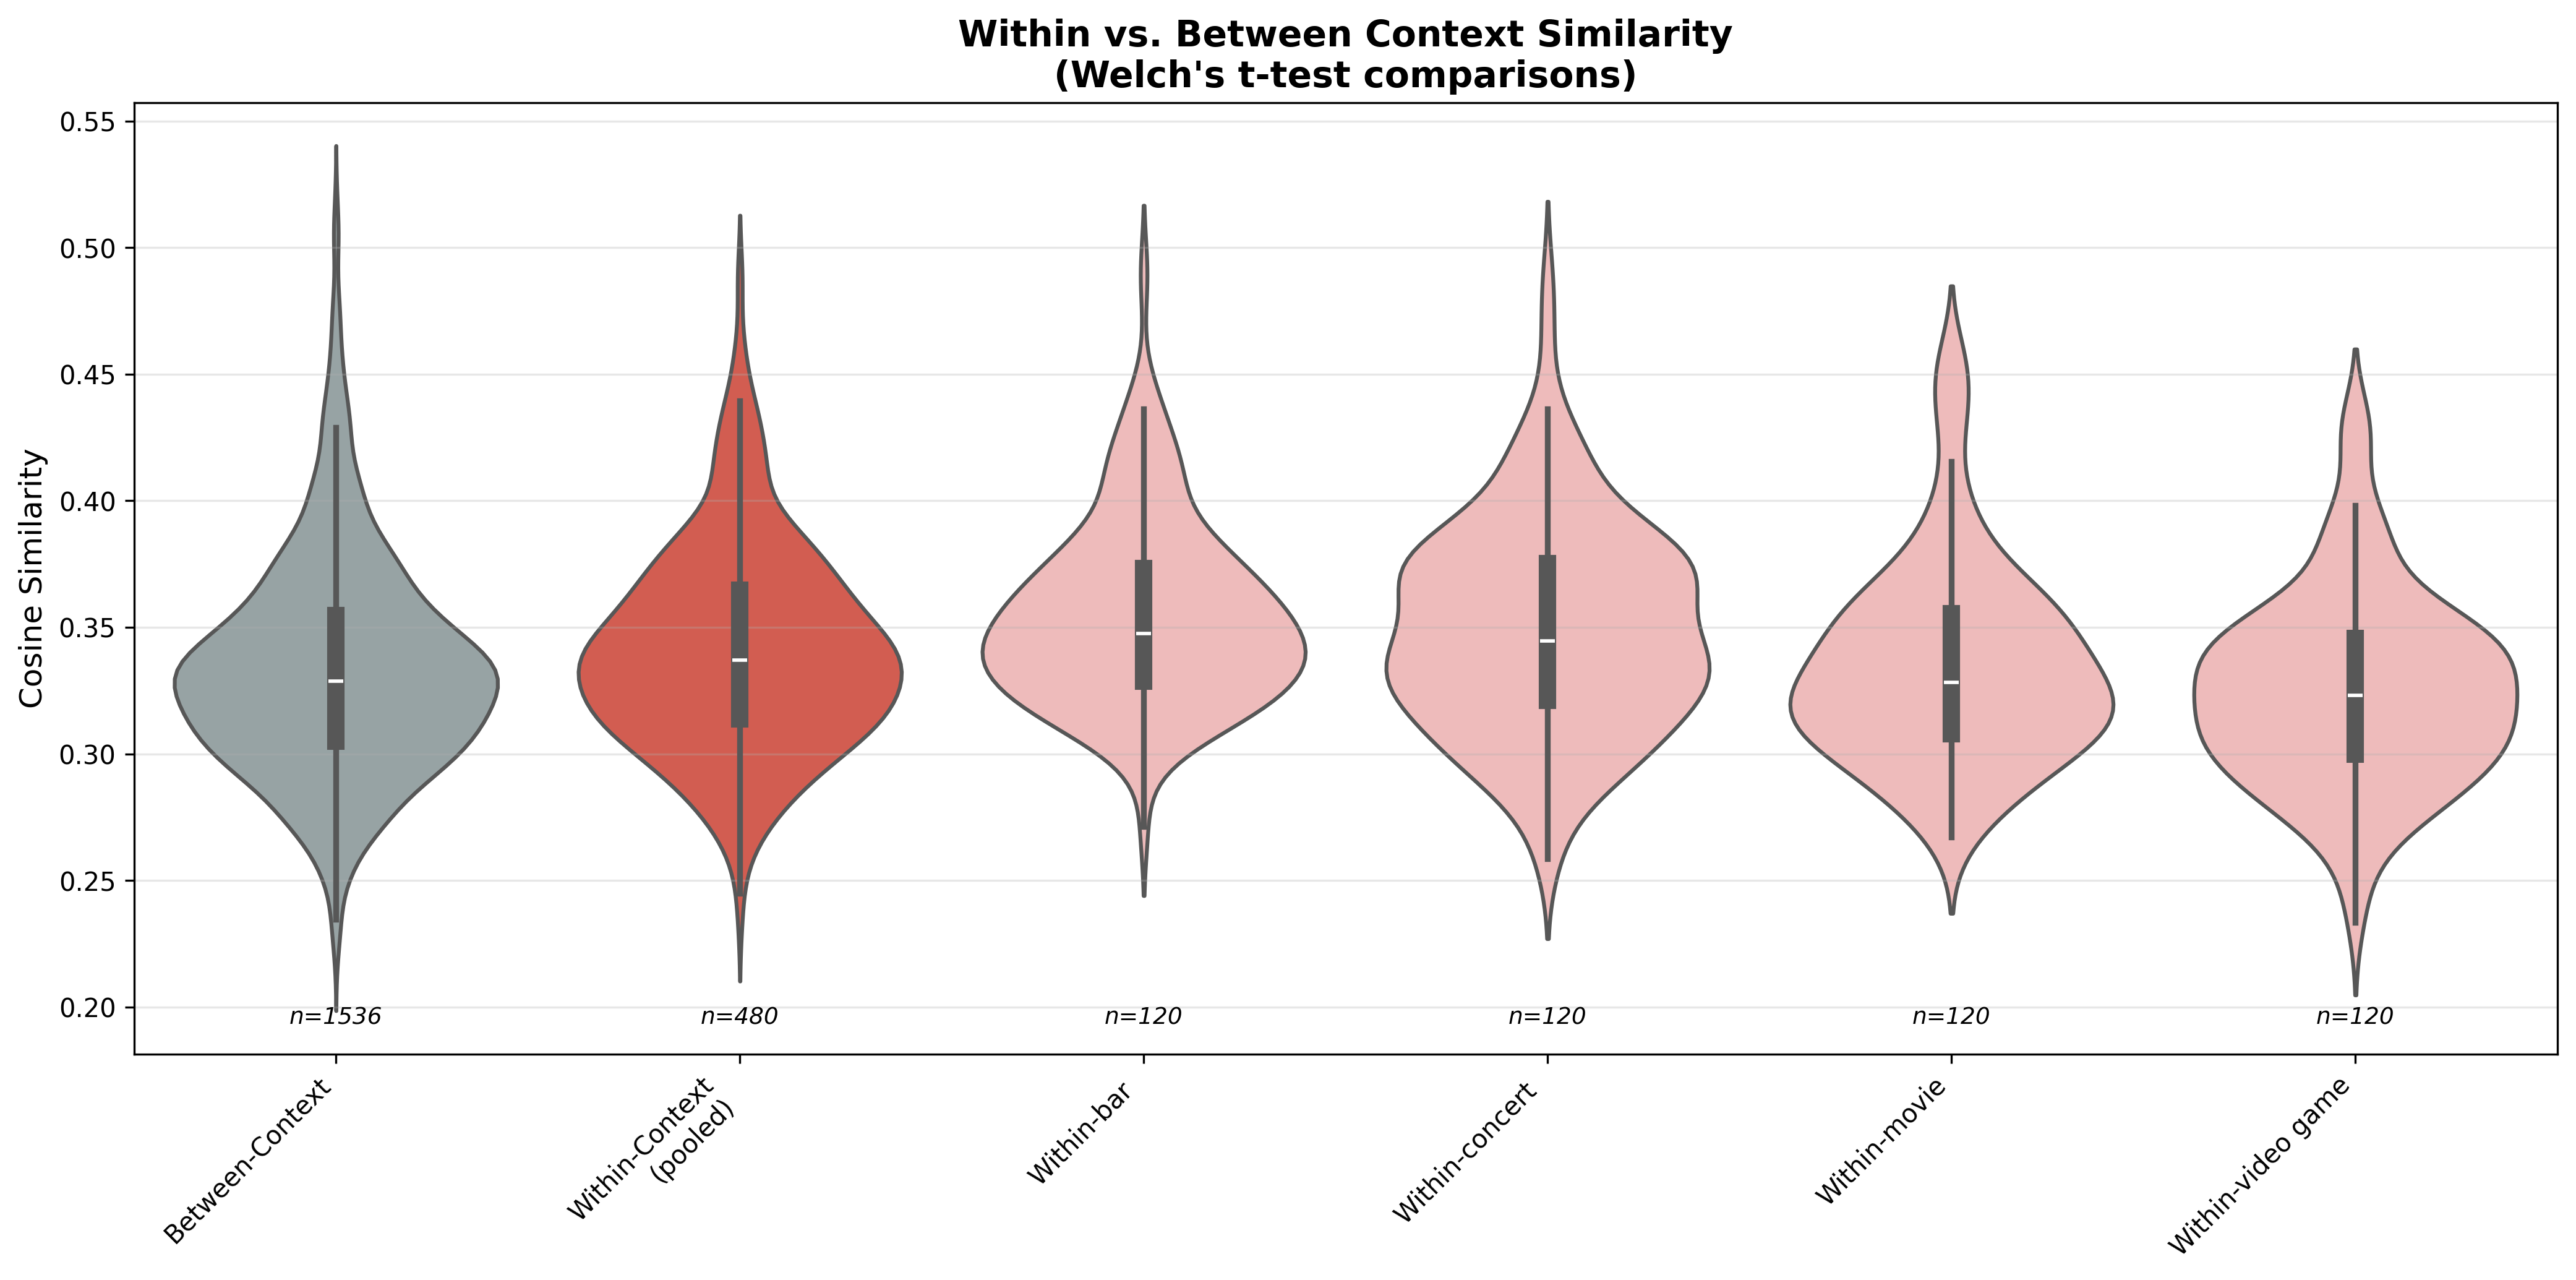

The file beside this chart, header and first rows:
comparison, group1, group2, mean1, std1, n1, mean2, std2, n2, difference, t, df, p, sig, d
Within vs Between Context, Within-Context, Between-Context, 0.3408, 0.03999, 480, 0.3331, 0.04268, 1536, 0.007676, 3.608, 846.5, 0.0003261, ***, 0.1855
bar? vs Between, Within-bar?, Between-Context, 0.3545, 0.03534, 120, 0.3331, 0.04268, 1536, 0.02136, 6.249, 147.3, 4.207884263252026e-09, ***, 0.5441
concert? vs Between, Within-concert?, Between-Context, 0.3494, 0.04089, 120, 0.3331, 0.04268, 1536, 0.01626, 4.166, 139.9, 5.4018531953081705e-05, ***, 0.3882
movie vs Between, Within-movie, Between-Context, 0.3346, 0.03907, 120, 0.3331, 0.04268, 1536, 0.001472, 0.3933, 141.9, 0.6947, n.s., 0.03591
video game vs Between, Within-video game, Between-Context, 0.3247, 0.03733, 120, 0.3331, 0.04268, 1536, -0.008384, -2.335, 144.2, 0.02094, *, -0.2087
